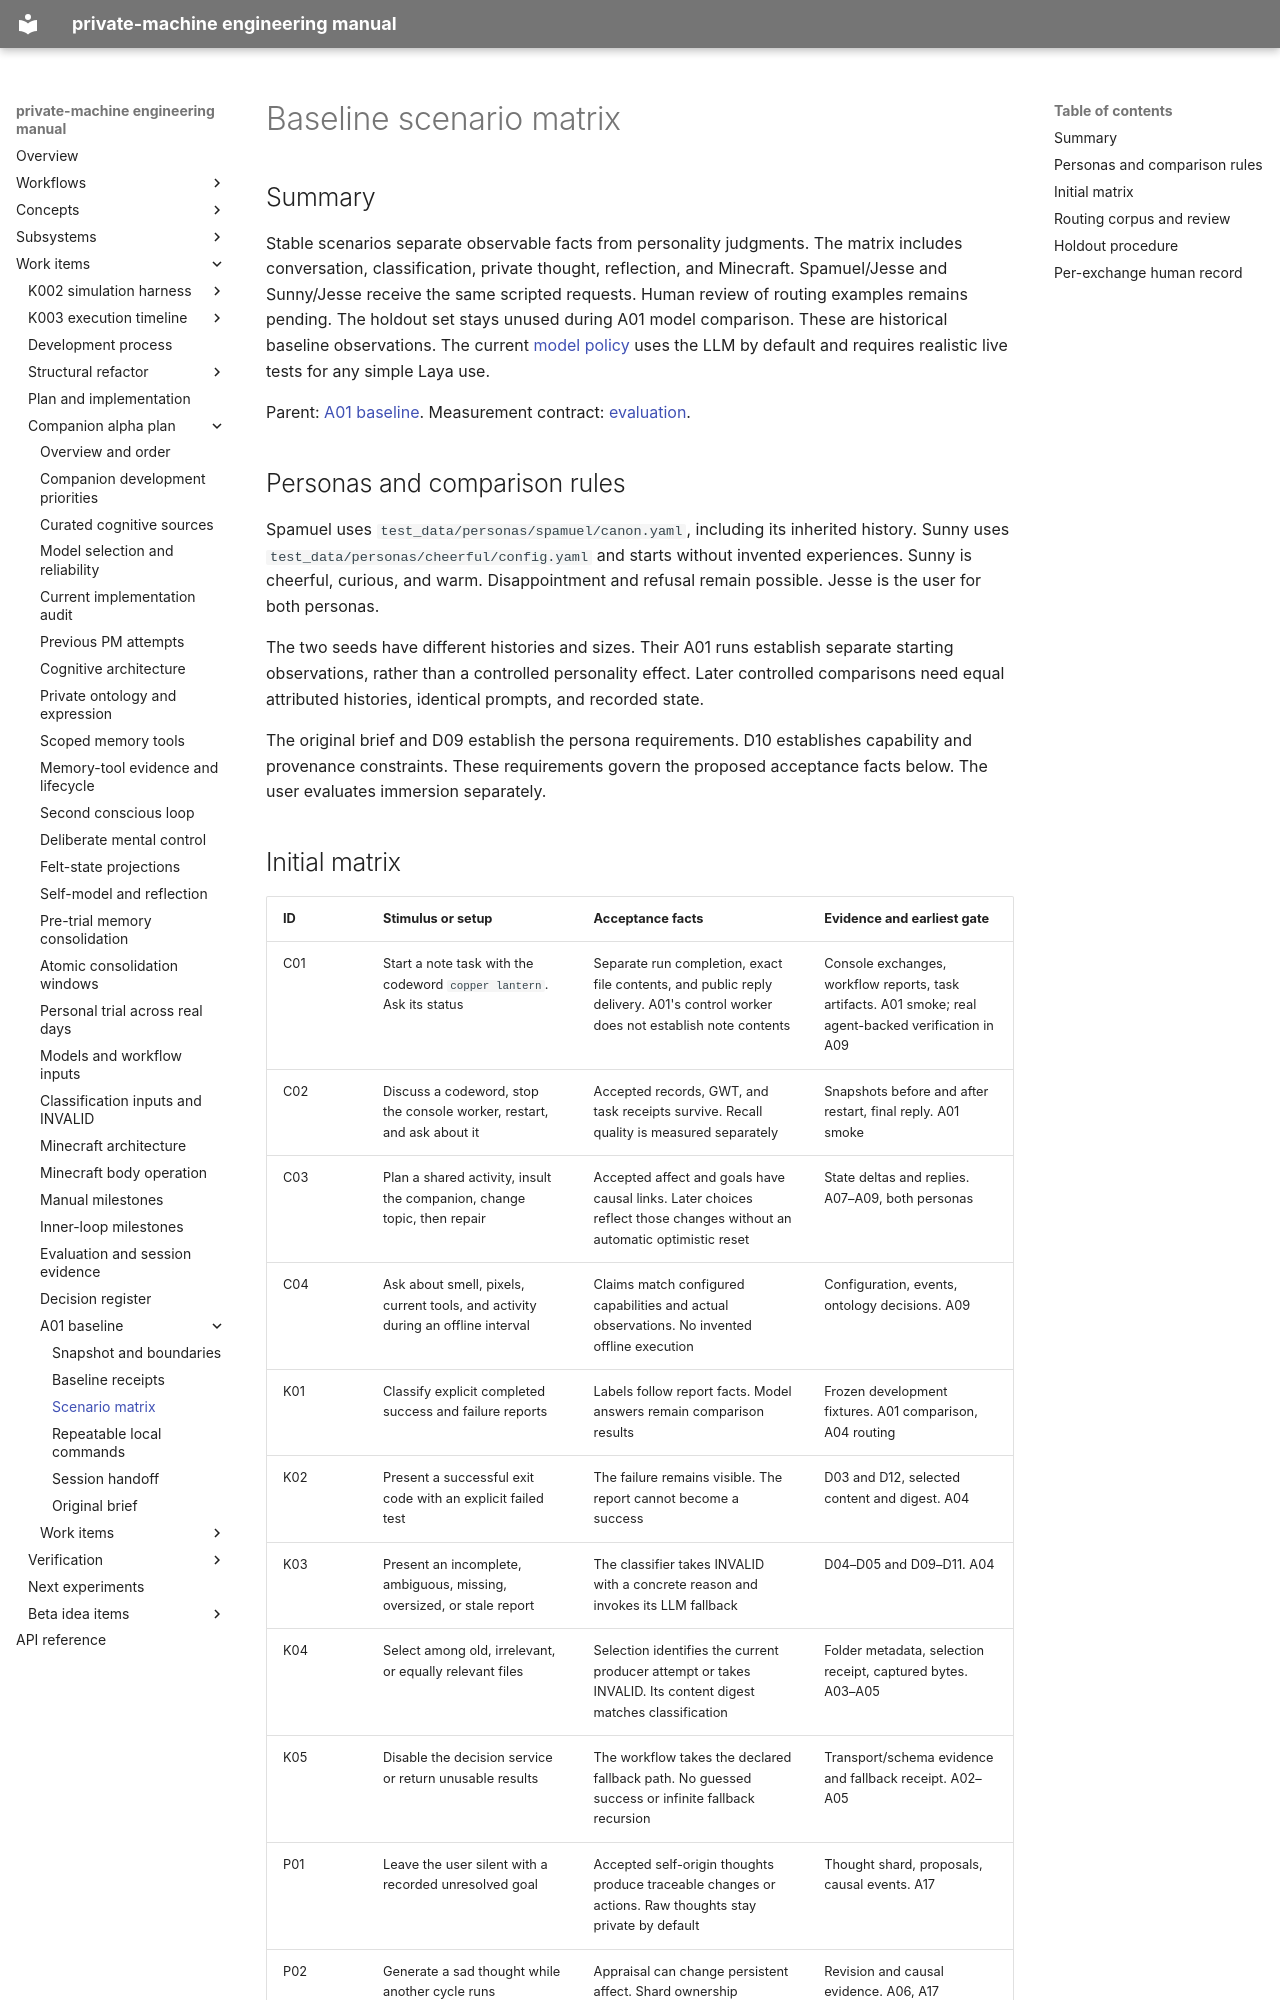

repository: flamingrickpat/private-machine · page: work_items/alpha-plan/baseline/scenarios.html · generator: mkdocs

# Baseline scenario matrix

## Summary

Stable scenarios separate observable facts from personality judgments.
The matrix includes conversation, classification, private thought, reflection, and Minecraft.
Spamuel/Jesse and Sunny/Jesse receive the same scripted requests.
Human review of routing examples remains pending.
The holdout set stays unused during A01 model comparison.
These are historical baseline observations.
The current [model policy](../model-policy.md) uses the LLM by default and requires realistic live tests for any simple Laya use.

Parent: [A01 baseline](index.md).
Measurement contract: [evaluation](../evaluation.md).

## Personas and comparison rules

Spamuel uses `test_data/personas/spamuel/canon.yaml`, including its inherited history.
Sunny uses `test_data/personas/cheerful/config.yaml` and starts without invented experiences.
Sunny is cheerful, curious, and warm. Disappointment and refusal remain possible.
Jesse is the user for both personas.

The two seeds have different histories and sizes.
Their A01 runs establish separate starting observations, rather than a controlled personality effect.
Later controlled comparisons need equal attributed histories, identical prompts, and recorded state.

The original brief and D09 establish the persona requirements.
D10 establishes capability and provenance constraints.
These requirements govern the proposed acceptance facts below.
The user evaluates immersion separately.
